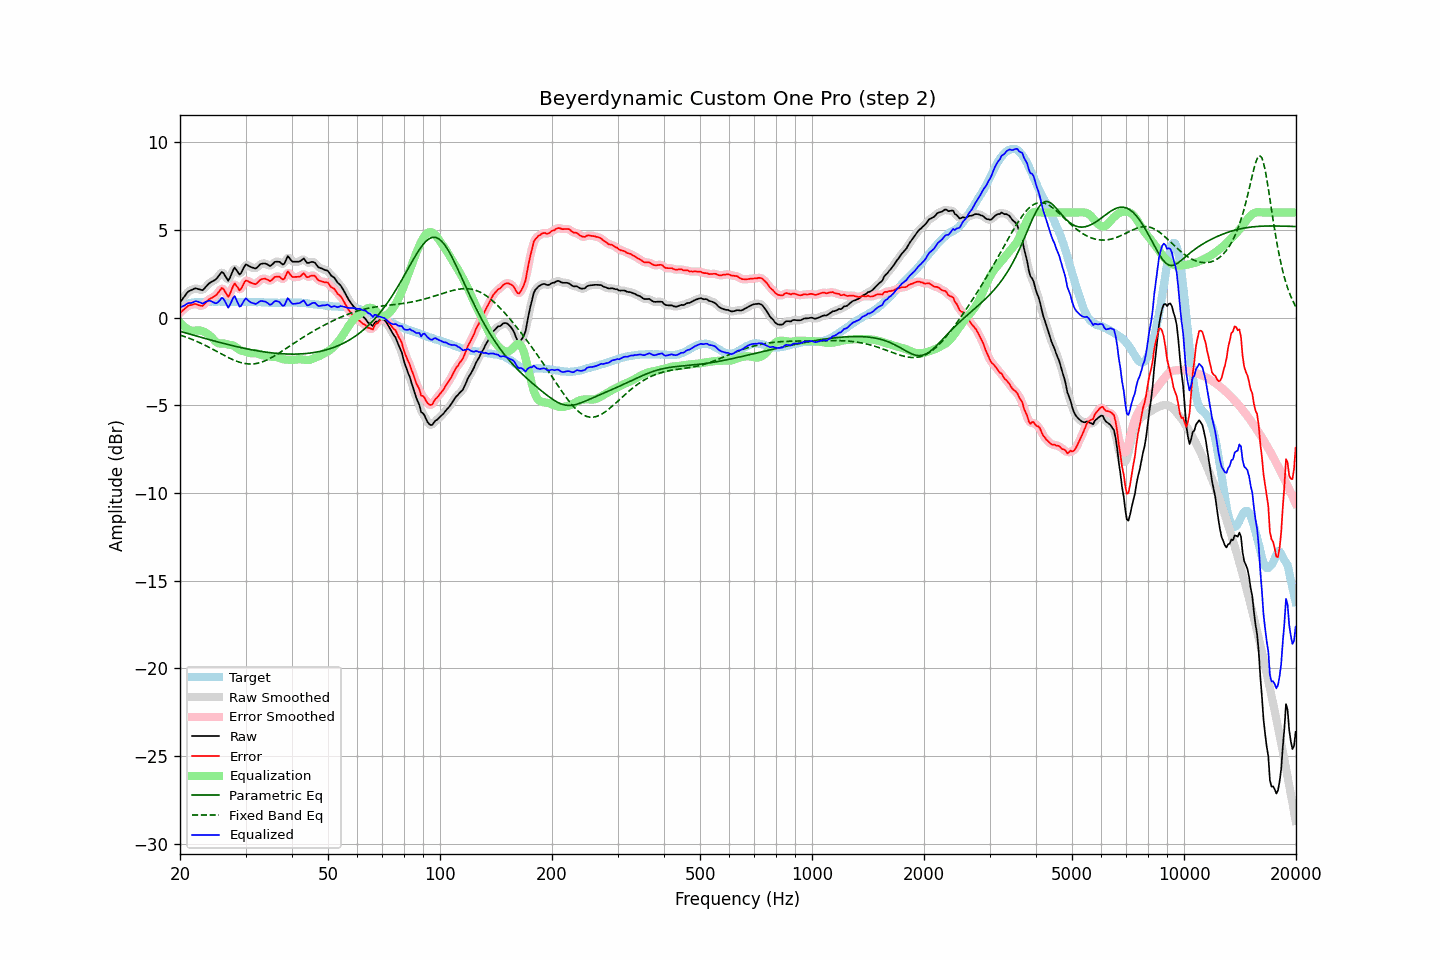

The file beside this chart, header and first rows:
frequency, raw, error, smoothed, error_smoothed, equalization, parametric_eq, fixed_band_eq, equalized_raw, equalized_smoothed, target
20.00, 0.87, 0.28, 0.86, 0.27, -0.27, -0.78, -0.99, 0.60, 0.59, 0.59
20.20, 0.99, 0.35, 1.00, 0.36, -0.37, -0.80, -1.02, 0.63, 0.64, 0.64
20.40, 1.13, 0.44, 1.13, 0.45, -0.46, -0.83, -1.05, 0.67, 0.68, 0.69
20.61, 1.24, 0.52, 1.25, 0.52, -0.53, -0.86, -1.08, 0.71, 0.72, 0.72
20.81, 1.38, 0.61, 1.37, 0.60, -0.60, -0.88, -1.11, 0.78, 0.77, 0.77
21.02, 1.48, 0.68, 1.47, 0.67, -0.65, -0.91, -1.15, 0.83, 0.81, 0.81
21.23, 1.53, 0.71, 1.54, 0.70, -0.70, -0.93, -1.18, 0.84, 0.84, 0.83
21.44, 1.58, 0.73, 1.58, 0.73, -0.73, -0.96, -1.22, 0.84, 0.85, 0.85
21.66, 1.61, 0.75, 1.62, 0.76, -0.74, -0.99, -1.26, 0.87, 0.88, 0.87
21.87, 1.66, 0.79, 1.65, 0.77, -0.74, -1.01, -1.29, 0.92, 0.91, 0.88
22.09, 1.67, 0.78, 1.66, 0.77, -0.73, -1.04, -1.33, 0.94, 0.93, 0.90
22.31, 1.64, 0.74, 1.65, 0.75, -0.72, -1.07, -1.37, 0.92, 0.93, 0.91
22.54, 1.62, 0.71, 1.61, 0.70, -0.72, -1.09, -1.41, 0.89, 0.89, 0.91
22.76, 1.59, 0.69, 1.58, 0.68, -0.74, -1.12, -1.46, 0.86, 0.85, 0.91
22.99, 1.56, 0.67, 1.60, 0.70, -0.76, -1.14, -1.50, 0.80, 0.83, 0.90
23.22, 1.65, 0.76, 1.65, 0.76, -0.80, -1.17, -1.55, 0.85, 0.85, 0.90
23.45, 1.76, 0.86, 1.75, 0.85, -0.85, -1.19, -1.59, 0.90, 0.89, 0.90
23.69, 1.85, 0.95, 1.86, 0.95, -0.91, -1.22, -1.64, 0.94, 0.95, 0.91
23.92, 1.96, 1.05, 1.94, 1.03, -0.98, -1.25, -1.68, 0.98, 0.96, 0.91
24.16, 2.02, 1.10, 2.01, 1.10, -1.06, -1.27, -1.73, 0.96, 0.95, 0.91
24.40, 2.07, 1.14, 2.07, 1.15, -1.15, -1.30, -1.78, 0.91, 0.92, 0.92
24.65, 2.11, 1.20, 2.11, 1.19, -1.25, -1.32, -1.83, 0.87, 0.86, 0.91
24.89, 2.17, 1.25, 2.18, 1.26, -1.34, -1.35, -1.88, 0.82, 0.83, 0.91
25.14, 2.26, 1.34, 2.26, 1.35, -1.42, -1.37, -1.93, 0.84, 0.85, 0.91
25.39, 2.38, 1.45, 2.39, 1.47, -1.46, -1.39, -1.98, 0.92, 0.93, 0.92
25.65, 2.49, 1.57, 2.51, 1.59, -1.48, -1.42, -2.03, 1.02, 1.03, 0.92
25.91, 2.61, 1.70, 2.57, 1.65, -1.47, -1.44, -2.08, 1.14, 1.10, 0.91
26.16, 2.55, 1.64, 2.54, 1.63, -1.47, -1.47, -2.13, 1.08, 1.07, 0.91
26.43, 2.41, 1.50, 2.40, 1.49, -1.48, -1.49, -2.18, 0.93, 0.92, 0.91
26.69, 2.25, 1.35, 2.24, 1.33, -1.50, -1.51, -2.22, 0.75, 0.74, 0.91
26.96, 2.11, 1.19, 2.19, 1.27, -1.53, -1.53, -2.27, 0.58, 0.66, 0.92
27.23, 2.26, 1.34, 2.27, 1.36, -1.55, -1.56, -2.31, 0.71, 0.72, 0.92
27.50, 2.48, 1.57, 2.48, 1.57, -1.56, -1.58, -2.36, 0.92, 0.92, 0.92
27.77, 2.71, 1.80, 2.70, 1.79, -1.59, -1.60, -2.40, 1.12, 1.11, 0.91
28.05, 2.86, 1.96, 2.79, 1.88, -1.63, -1.62, -2.44, 1.23, 1.16, 0.91
28.33, 2.73, 1.84, 2.73, 1.84, -1.70, -1.64, -2.47, 1.04, 1.04, 0.90
28.62, 2.61, 1.71, 2.61, 1.71, -1.77, -1.67, -2.51, 0.84, 0.84, 0.89
28.90, 2.47, 1.56, 2.52, 1.63, -1.83, -1.69, -2.54, 0.64, 0.70, 0.90
29.19, 2.55, 1.65, 2.57, 1.67, -1.87, -1.71, -2.57, 0.68, 0.70, 0.89
29.48, 2.74, 1.82, 2.72, 1.82, -1.89, -1.73, -2.59, 0.84, 0.83, 0.91
29.78, 2.91, 2.01, 2.90, 1.99, -1.91, -1.75, -2.61, 1.00, 0.98, 0.90
30.08, 3.04, 2.13, 3.00, 2.09, -1.94, -1.76, -2.62, 1.10, 1.05, 0.91
30.38, 3.00, 2.10, 3.01, 2.11, -1.98, -1.78, -2.63, 1.02, 1.03, 0.90
30.68, 2.94, 2.05, 2.96, 2.06, -2.01, -1.80, -2.64, 0.94, 0.96, 0.90
30.99, 2.90, 2.00, 2.90, 2.01, -2.02, -1.82, -2.64, 0.87, 0.88, 0.90
31.30, 2.87, 1.97, 2.86, 1.96, -2.02, -1.84, -2.64, 0.84, 0.83, 0.89
31.61, 2.83, 1.94, 2.83, 1.93, -2.02, -1.85, -2.63, 0.82, 0.81, 0.89
31.93, 2.81, 1.91, 2.83, 1.94, -2.02, -1.87, -2.62, 0.79, 0.81, 0.89
32.24, 2.87, 1.98, 2.88, 1.99, -2.04, -1.89, -2.60, 0.83, 0.84, 0.88
32.57, 2.96, 2.07, 2.96, 2.07, -2.07, -1.90, -2.58, 0.89, 0.88, 0.89
32.89, 3.05, 2.17, 3.04, 2.15, -2.11, -1.92, -2.56, 0.95, 0.93, 0.89
33.22, 3.08, 2.21, 3.09, 2.21, -2.13, -1.93, -2.52, 0.95, 0.95, 0.88
33.55, 3.09, 2.22, 3.10, 2.23, -2.16, -1.94, -2.49, 0.94, 0.95, 0.87
33.89, 3.09, 2.23, 3.09, 2.22, -2.17, -1.96, -2.45, 0.92, 0.92, 0.86
34.23, 3.05, 2.18, 3.04, 2.18, -2.19, -1.97, -2.41, 0.87, 0.86, 0.87
34.57, 3.00, 2.14, 3.00, 2.14, -2.20, -1.98, -2.37, 0.81, 0.80, 0.86
34.92, 2.95, 2.09, 2.98, 2.12, -2.21, -1.99, -2.32, 0.73, 0.77, 0.86
35.27, 3.00, 2.15, 3.02, 2.16, -2.23, -2.00, -2.27, 0.78, 0.79, 0.86
35.62, 3.09, 2.24, 3.09, 2.23, -2.23, -2.01, -2.22, 0.86, 0.85, 0.85
35.97, 3.18, 2.33, 3.16, 2.31, -2.24, -2.02, -2.17, 0.95, 0.92, 0.85
... 635 more rows
